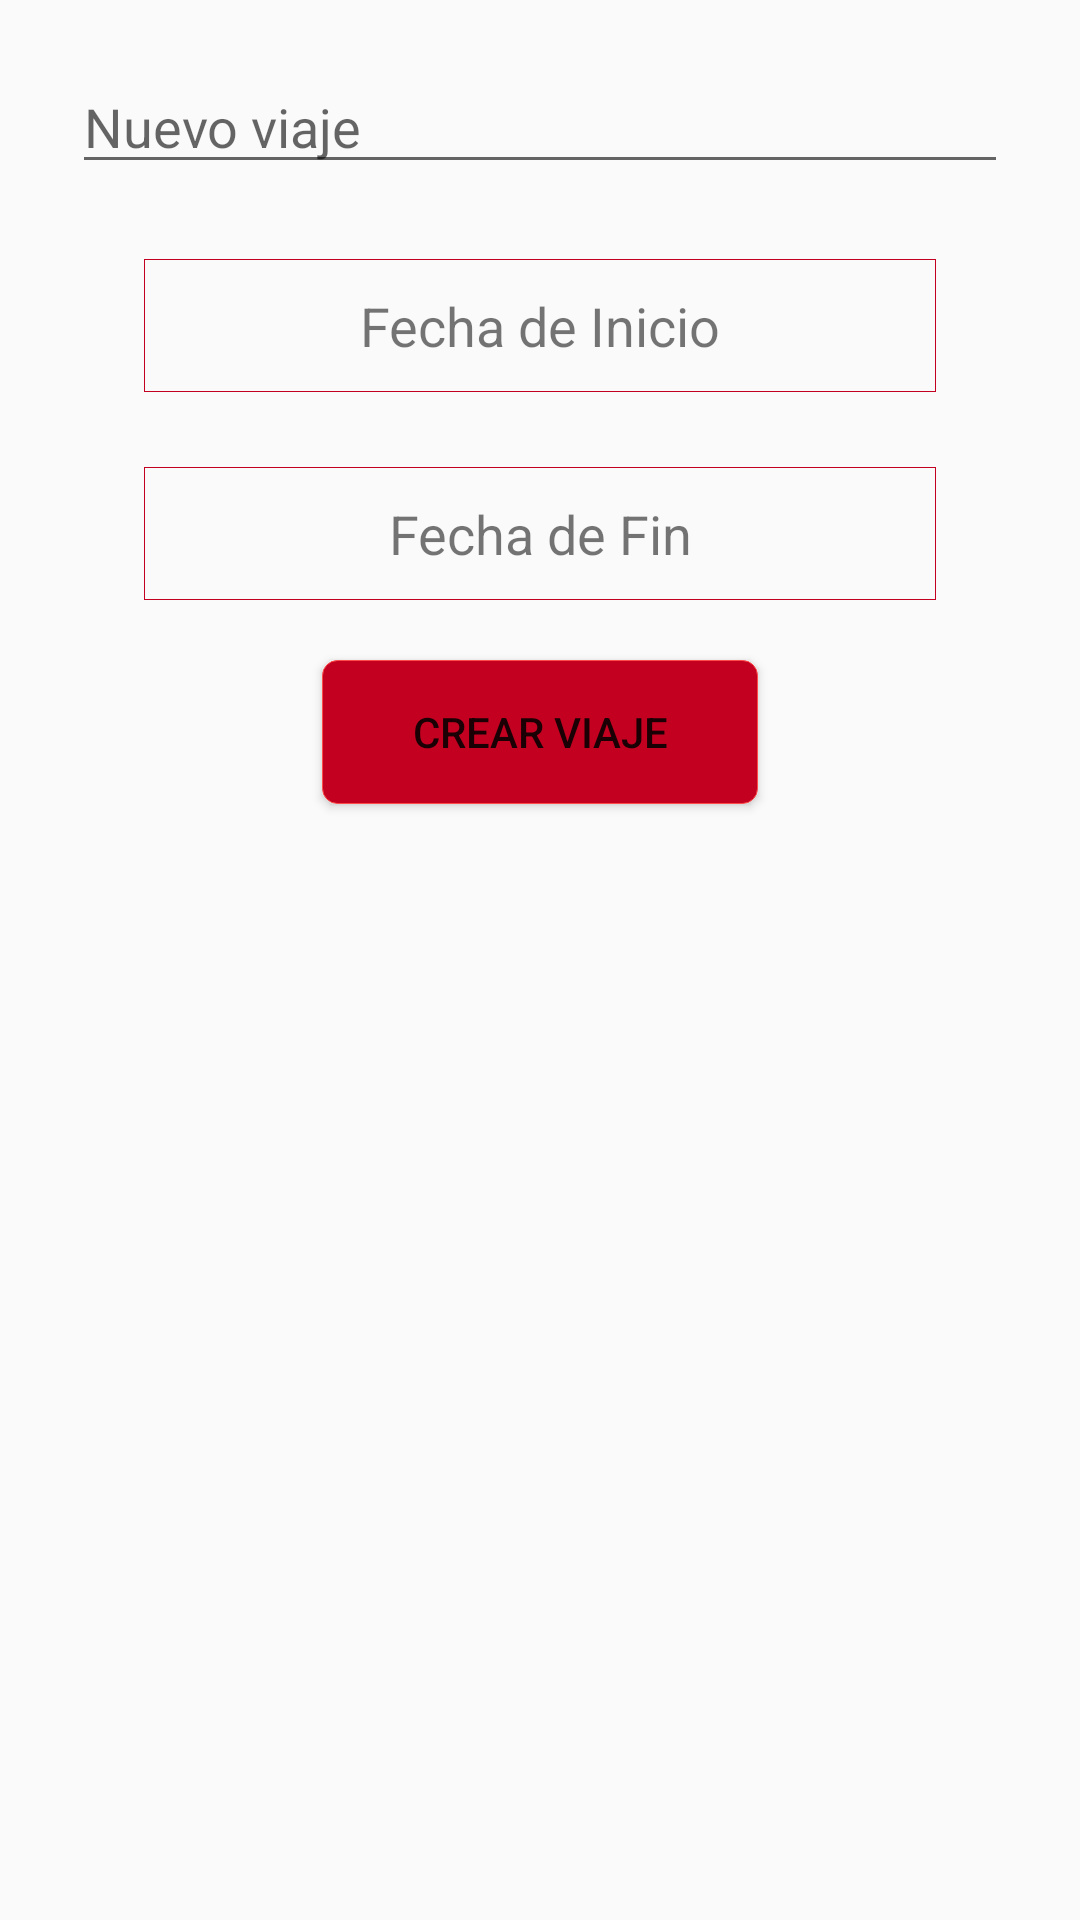

Reconstruct the res/layout file that produces this screen, plus the resources it refers to.
<!-- AndroidManifest.xml: application theme AppTheme -->
<!-- res/layout/fragment_dialog_create_trip.xml -->
<?xml version="1.0" encoding="utf-8"?>
<androidx.constraintlayout.widget.ConstraintLayout
        xmlns:android="http://schemas.android.com/apk/res/android"
        xmlns:tools="http://schemas.android.com/tools"
        xmlns:app="http://schemas.android.com/apk/res-auto"
        android:layout_width="match_parent"
        android:layout_height="match_parent"
        tools:context=".fragments.MyTripsFragment"
        android:paddingBottom="20dp">

    <EditText
            android:id="@+id/trip_name_text"
            android:layout_width="0dp"
            android:textSize="18dp"
            android:layout_height="wrap_content"
            android:layout_marginStart="24dp"
            android:layout_marginTop="20dp"
            android:layout_marginEnd="24dp"

            android:hint="@string/new_trip_title"
            android:inputType="text"
            android:selectAllOnFocus="true"
            app:layout_constraintEnd_toEndOf="parent"
            app:layout_constraintStart_toStartOf="parent"
            app:layout_constraintTop_toTopOf="parent"/>

    <TextView
            android:id="@+id/start_date_label"
            android:text="Fecha de Inicio"
            android:layout_width="0dp"
            android:layout_height="wrap_content"
            android:paddingTop="10dp"
            android:textSize="18dp"
            android:clickable="true"
            android:focusable="true"
            android:paddingBottom="10dp"
            android:background="@drawable/squared_light_border_cell"
            app:layout_constraintTop_toBottomOf="@+id/trip_name_text"
            app:layout_constraintEnd_toEndOf="parent"
            app:layout_constraintStart_toStartOf="parent"
            android:layout_marginStart="48dp"
            android:textAlignment="center"
            android:layout_marginTop="25dp"
            android:layout_marginEnd="48dp"/>

    <TextView
            android:id="@+id/end_date_label"
            android:text="Fecha de Fin"
            android:layout_width="0dp"
            android:layout_height="wrap_content"
            android:paddingTop="10dp"
            android:textSize="18dp"
            android:textAlignment="center"
            android:clickable="true"
            android:focusable="true"
            android:paddingBottom="10dp"
            android:background="@drawable/squared_light_border_cell"
            app:layout_constraintTop_toBottomOf="@id/start_date_label"
            app:layout_constraintEnd_toEndOf="parent"
            app:layout_constraintStart_toStartOf="parent"
            android:layout_marginStart="48dp"
            android:layout_marginTop="25dp"
            android:layout_marginEnd="48dp"/>

    <Button
            android:id="@+id/create_button"
            android:text="Crear Viaje"
            android:paddingRight="30dp"
            android:paddingLeft="30dp"
            android:background="@drawable/rounded_filled_cell"
            android:layout_width="wrap_content"
            android:layout_height="wrap_content"
            app:layout_constraintEnd_toEndOf="parent"
            app:layout_constraintStart_toStartOf="parent"
            android:layout_gravity="center_horizontal"
            android:layout_marginTop="20dp"
            app:layout_constraintTop_toBottomOf="@id/end_date_label"/>

</androidx.constraintlayout.widget.ConstraintLayout>
<!-- resources referenced by this layout -->
<resources>
  <!-- drawable rounded_filled_cell (drawable-nodpi) -->
  <?xml version="1.0" encoding="utf-8"?>
  <shape xmlns:android="http://schemas.android.com/apk/res/android">
  
      <solid android:color="@color/colorPrimaryDark"/>
      <stroke android:width="1px" android:color="@color/colorPrimary"/>
      <corners android:radius="5dp"/>
  
  </shape>
  <!-- drawable squared_light_border_cell (drawable-nodpi) -->
  <?xml version="1.0" encoding="utf-8"?>
  <shape xmlns:android="http://schemas.android.com/apk/res/android">
  
      <solid android:color="@android:color/transparent"/>
      <stroke android:width="1px" android:color="@color/colorPrimaryDark"/>
  
  </shape>
  <string name="new_trip_title">"Nuevo viaje"</string>
  <style name="AppTheme" parent="Theme.AppCompat.Light.DarkActionBar">
          
          <item name="colorPrimary">@color/colorPrimary</item>
          <item name="colorPrimaryDark">@color/colorPrimaryDark</item>
          <item name="colorAccent">@color/colorAccent</item>
      </style>
  <color name="colorPrimaryDark">#c40021</color>
  <color name="colorPrimary">#fe4a49</color>
  <color name="colorAccent">#fe4a49</color>
</resources>
